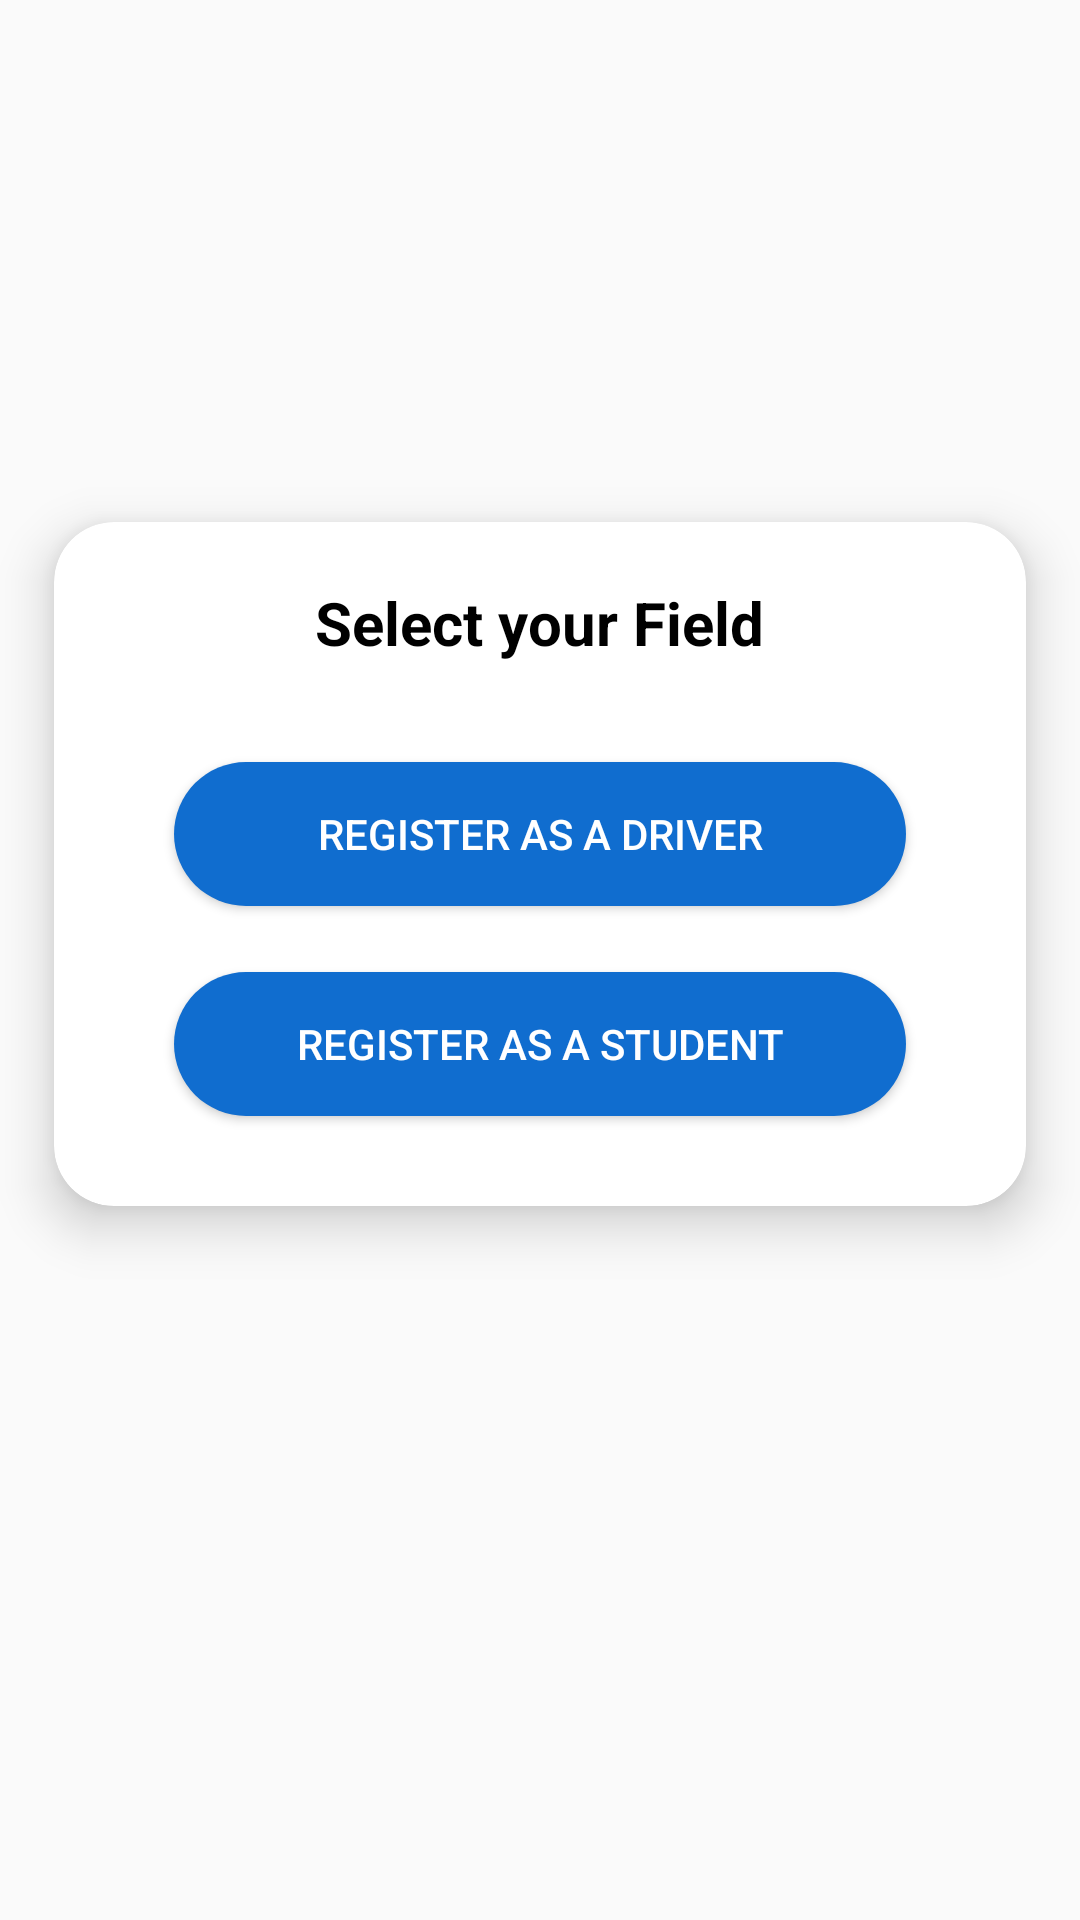

This screen was rendered from an Android layout file. Write that file and the resources it references.
<!-- AndroidManifest.xml: application theme Theme.BusTrackeria -->
<!-- res/layout/activity_before_signup.xml -->
<?xml version="1.0" encoding="utf-8"?>
<RelativeLayout xmlns:android="http://schemas.android.com/apk/res/android"
    xmlns:app="http://schemas.android.com/apk/res-auto"
    xmlns:tools="http://schemas.android.com/tools"
    android:layout_width="match_parent"
    android:layout_height="match_parent"
    tools:context=".BeforeSignup">

    <androidx.cardview.widget.CardView
        android:layout_width="match_parent"
        android:layout_height="wrap_content"
        android:layout_marginTop="150dp"
        app:cardBackgroundColor="@color/white"
        app:cardCornerRadius="20dp"
        app:cardElevation="10dp"
        app:cardMaxElevation="12dp"
        app:cardPreventCornerOverlap="true"
        app:cardUseCompatPadding="true">

        <TextView
            android:layout_width="wrap_content"
            android:layout_height="wrap_content"
            android:layout_gravity="center_horizontal"
            android:layout_marginTop="20dp"
            android:textColor="@color/black"
            android:text="Select your Field"
            android:textSize="20sp"
            android:textStyle="bold" />
        <Button
            android:layout_width="match_parent"
            android:layout_height="wrap_content"
            android:id="@+id/driver_SignUp"
            android:layout_marginLeft="40dp"
            android:textColor="@color/white"
            android:text="Register as a Driver"
            android:layout_marginRight="40dp"
            android:layout_marginTop="80dp"
            android:layout_marginBottom="30dp"
            android:background="@drawable/button_decoration"/>
        <Button
            android:layout_width="match_parent"
            android:layout_height="wrap_content"
            android:id="@+id/student_SignUp"
            android:textColor="@color/white"
            android:layout_marginLeft="40dp"
            android:text="Register as a Student"
            android:layout_marginRight="40dp"
            android:layout_marginTop="150dp"
            android:layout_marginBottom="30dp"
            android:background="@drawable/button_decoration"/>


    </androidx.cardview.widget.CardView>


</RelativeLayout>
<!-- resources referenced by this layout -->
<resources>
  <color name="black">#FF000000</color>
  <color name="white">#FFFFFFFF</color>
  <!-- drawable button_decoration (drawable) -->
  <?xml version="1.0" encoding="utf-8"?>
  <shape xmlns:android="http://schemas.android.com/apk/res/android">
  
      <corners android:radius="50dp"/>
      <solid android:color="#106DCF"></solid>
  
  </shape>
  <style name="Theme.BusTrackeria" parent="Theme.MaterialComponents.DayNight.NoActionBar.Bridge">
          
          <item name="colorPrimary">@color/purple_500</item>
          <item name="colorPrimaryVariant">@color/purple_700</item>
          <item name="colorOnPrimary">@color/white</item>
          
          <item name="colorSecondary">@color/teal_200</item>
          <item name="colorSecondaryVariant">@color/teal_700</item>
          <item name="colorOnSecondary">@color/black</item>
          
          <item name="android:statusBarColor">?attr/colorPrimaryVariant</item>
          
      </style>
  <color name="purple_500">#106DCF</color>
  <color name="purple_700">#106DCF</color>
  <color name="teal_200">#FF03DAC5</color>
  <color name="teal_700">#FF018786</color>
</resources>
